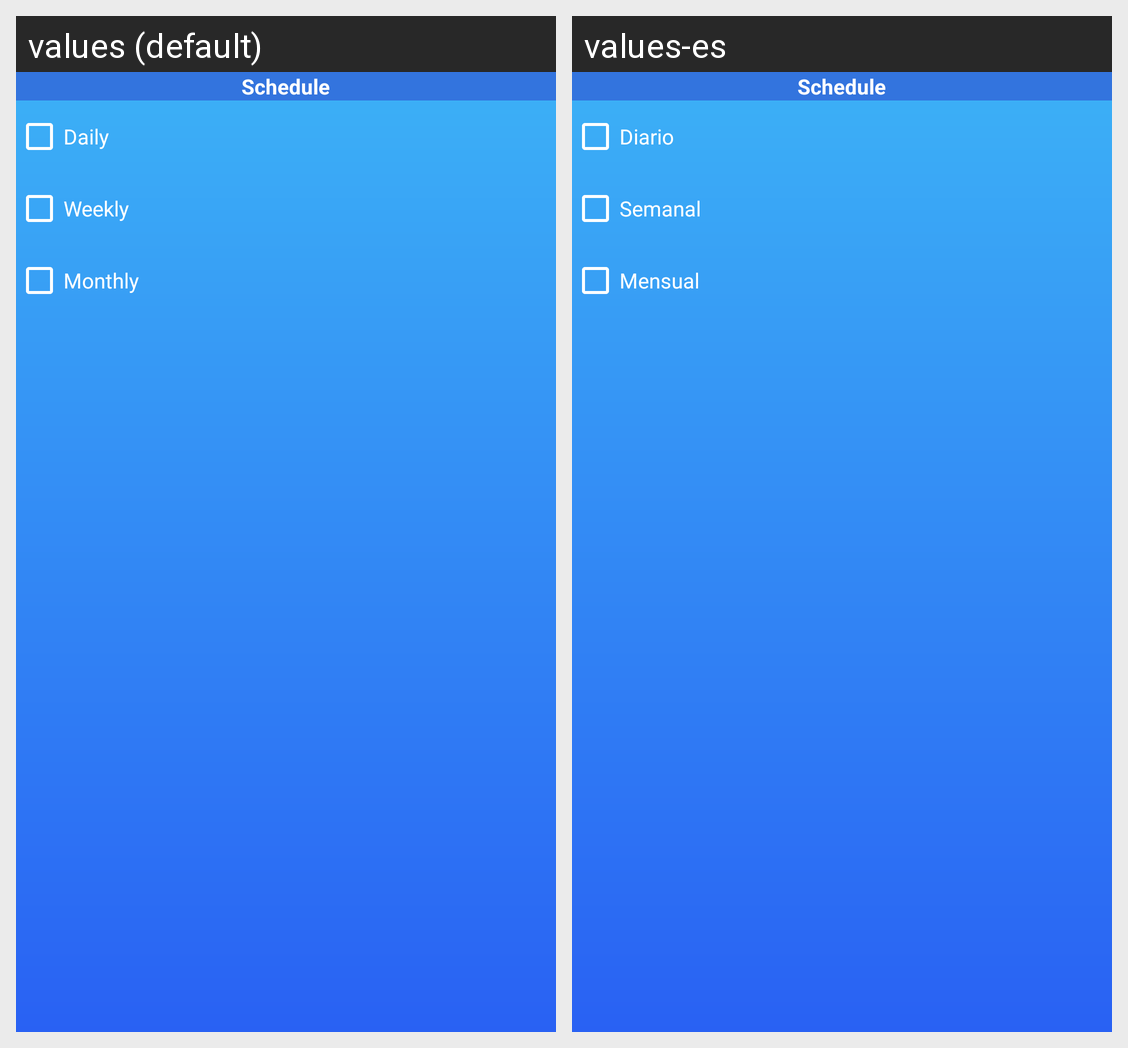

Locale-by-locale string values for the Android screen shown in this grid:
Android screen res/layout/activity_schedule.xml rendered under 2 locales, left to right: values (default), values-es. Device: Nexus 5 (rendered at 1080×1920; each locale shown at half size, 540×960, under a caption strip naming it); theme Theme.MaterialComponents.DayNight.NoActionBar.
Strings drawn on this screen, with the default value and each locale's value (text and hints the layout hard-codes, and strings that could not be matched under every locale, appear in the picture but are not listed):

daily
  values: Daily
  values-es: Diario

weekly
  values: Weekly
  values-es: Semanal

monthly
  values: Monthly
  values-es: Mensual
